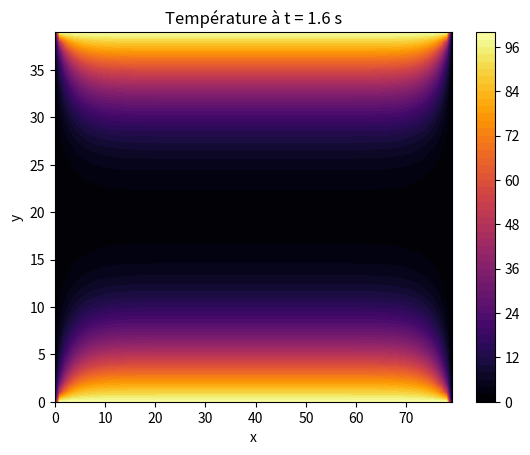

Here is the Python script that generated this plot:
##RÉSOLUTION DE L'ÉQUATION DE LA CHALEUR 2D



import numpy as np
import matplotlib.pyplot as plt
import matplotlib.animation as animation
from matplotlib.animation import FuncAnimation



#Initialisation des constantes et des variables

Lx = 80                 #Longueur de la plaque
Ly = 40                 #Largeur de la plaque
K = 15                  #Coefficient de diffusion thermique
dx = 1                  #Pas spatial
dt = (dx ** 2)/(4 * K)  #Pas temporel
nbi = 100               #Nombre d'itérations temporelles

Tci = 0     #Condition initiale (température initiale sur toute la plaque)
Tcl1 = 100  #Condition à la limite supérieure de la plaque
Tcl2 = 100    #Condition à la limite inférieure de la plaque
Tcl3 = 0  #Condition à la limite droite de la plaque
Tcl4 = 0    #Condition à la limite gauche de la plaque

T0 = np.zeros((nbi, Ly, Lx))    #Création du tableau de conditions initiales
T0[:, :, :] = Tci
T0[:, (Ly-1):, :] = Tcl1
T0[:, :1, :] = Tcl2
T0[:, :, (Lx-1):] = Tcl3
T0[:, :, :1] = Tcl4



#Création d'une fonction qui retourne le tableau des solutions en appliquant la méthode des différences finies

def mdf(y):
    for k in range(0, nbi-1):
        for i in range(1, Ly-1, dx):
            for j in range(1, Lx-1, dx):
                y[k + 1, i, j] = (K*dt/dx**2) * (y[k][i+1][j] + y[k][i-1][j] + y[k][i][j+1] + y[k][i][j-1] - 4*y[k][i][j]) + y[k][i][j]
    return y



#Création du tableau des solutions

T = mdf(T0)



#Plot (Image finale)

X, Y = np.meshgrid(np.arange(0, Lx), np.arange(0, Ly))
plt.contourf(X, Y, T[nbi-1, :, :], 50, cmap = plt.cm.inferno, vmin=0, vmax=100)
plt.colorbar()
plt.xlabel("x")
plt.ylabel("y")
plt.title(f"Température à t = {(nbi-1)*dt:.1f} s")
plt.show()



#Plot (Animation)

fig = plt.figure()  #Création d'une nouvelle figure

def animate(k):     #Création d'une fonction qui permet de plot la température au temps k
    plt.clf()
    plt.xlabel("x")
    plt.ylabel("y")
    plt.title(f"Température à t = {k*dt:.1f} s")
    plt.pcolormesh(T[k, :, :], cmap = plt.cm.inferno, vmin=0, vmax=100)
    plt.colorbar()
    return plt

anim = animation.FuncAnimation(fig, animate, frames = nbi, interval = dt*1000, repeat = True) #Appel de la méthode qui permet d'afficher successivement chaque image créée par la fonction animate

#anim.save("Équation_de_la_chaleur.gif")

plt.show()
